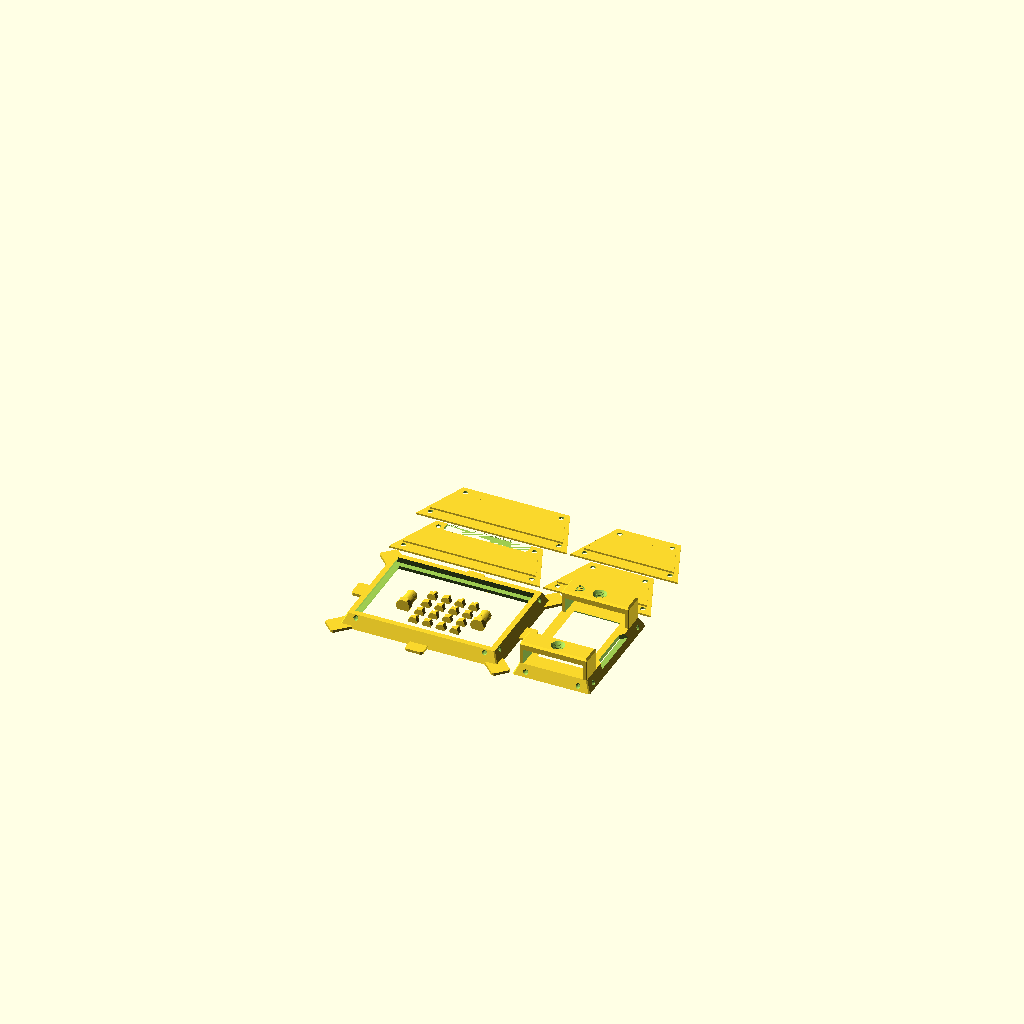
Cell 1 — every parameter at its default value.
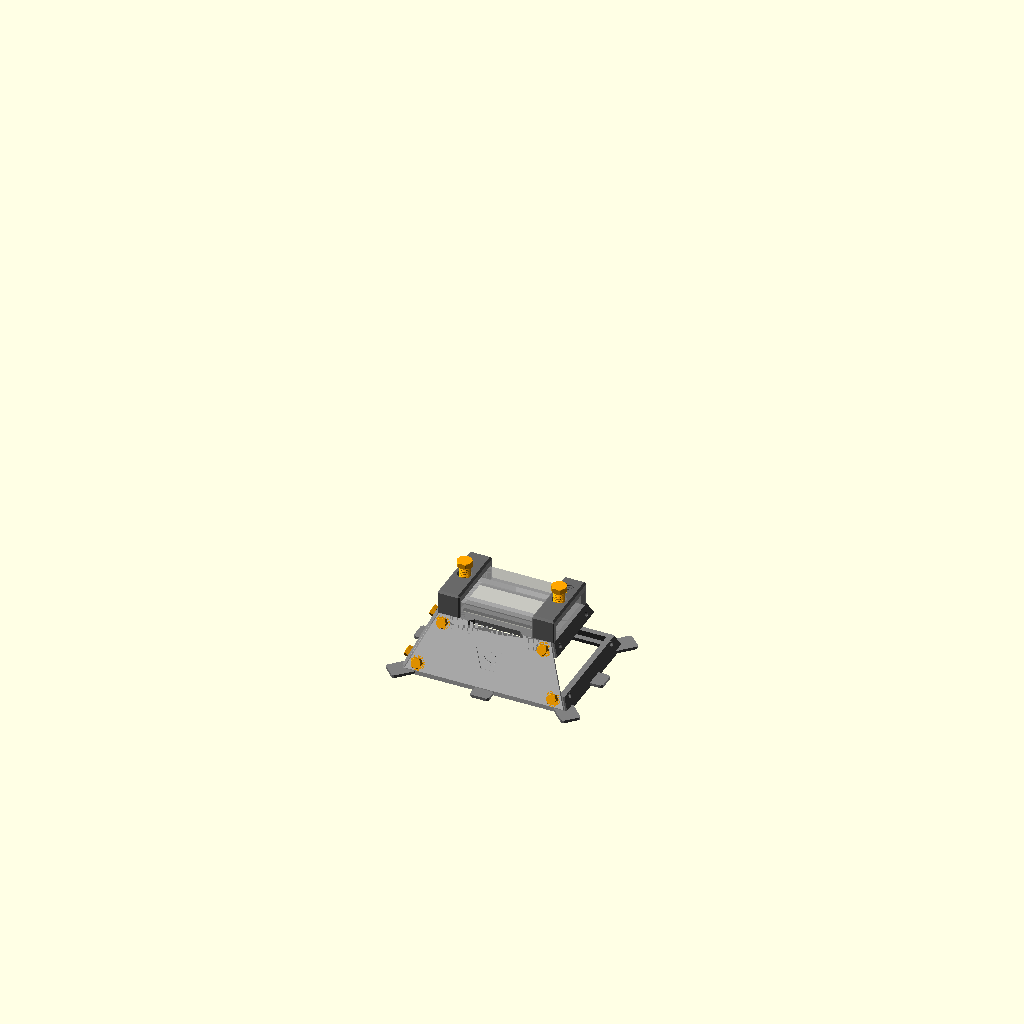
Cell 2 — part set to "assembly", the other parameters unchanged.
The same orthographic view direction (rotation 55°, 0°, 25°; colour scheme Cornfield) for every cell, with the view re-fitted per cell, so scale and position can differ between cells.
The OpenSCAD source (projects/cuboid_video_light_softbox/cuboid_video_light_softboxV6.scad):
// Copyright (C) Jonas Immanuel Frey - Licensed under GPL
// V6: the frame prints in two separate parts and has no corner pillars. The
// wall covers are screwed to the frame anyway, so they bridge the two parts
// and take over the pillars' job. frame_top holds the top plate, the two light
// clamps and the upper row of cover screws. frame_front holds the front rim,
// the clothespin lips and the lower row of cover screws. The four corner
// pillars and all side wall between the two screw bands are gone. Covers and
// screws are unchanged from V5; the tripod cutout is now as wide as the cover
// screw heads allow.
//
// V5: one big wall cover has a rounded, open cutout at its light-side edge
// for fitting and turning the tripod ballhead. Fit this cover on the -y
// long side, aligned with the existing notch in the frame's top plate.
// The other three covers, frame and screws keep their V4 geometry.
//
// V4: V3 with the screws set to the tested values of fdm_optimized_screws.
// The cover thumb screws are 5 mm with a 2 mm pitch and a 10 mm head, instead
// of 6 mm with a 1.5 mm pitch and a 13 mm head, and all threads have 0.25 mm
// clearance. The light clamp screws stay 12 mm: their wide tip spreads the
// pressure on the light. The VeryOS logo is engraved in the outside of the
// big wall covers, and small in the top of one light clamp on the back.
//
// V3: softbox frame for a flat cuboid video light (Ulanzi VL120 RGB). Same
// frame and exchangeable wall covers as V2 (cuboid_video_light_softboxV2.scad):
// each cover spans its whole side face and is held by four printed thumb
// screws threaded straight into the frame wall, two above and two below the
// window.
//
// The fabric clamp ring of V2 is gone. Instead flat lips stick out from the
// front edge: one in the middle of each side and one diagonally from each
// corner. Lay the diffusion fabric over the front opening, pull it taut and
// clip it to the eight lips with clothespins (see clothespin/image.png).
// Without the ring's groove and screws the front rim is narrower, so the
// front opening is bigger than in V2.
//
// Print 2 frame parts, 1-2 screws, 1 wallcover_big, 1 wallcover_tripod,
// 2 wallcover_small and 16 thumb screws. Screw the covers to both frame parts
// before tightening; they hold the two parts together. All threads are
// single-start right-hand with 45 degree flanks.
// Origin: centre of the light's underside; the frame opens towards -z.
//
// Units: mm. No external libraries needed.

/* [View] */
part = "print_layout"; // [print_layout:All parts on bed,assembly:Assembly preview,frame_top:Frame top (print orientation),frame_front:Frame front (print orientation),screw:Light clamp screw,thumb_screw:Thumb screw (covers),wallcover_big:Wall cover big (plain long side),wallcover_tripod:Wall cover with tripod cutout (-y long side),wallcover_small:Wall cover small (short sides)]

/* [Video light: Ulanzi VL120 RGB] */
light_length = 116; // x, slides through the clamp tunnels along this axis
light_width = 67;   // y
light_height = 16;  // z
// Gap per side between the light and the clamp tunnel walls. The Onshape
// model used 0; raise it if the light does not slide in.
light_side_clearance = 0;
// Extra tunnel height above the light; the screws take it up.
light_headroom = 1;

/* [Frame] */
// Material around the light at the top of the frame.
light_wall = 4.5;
// Length of each clamp tunnel along the light.
clamp_length = 24;
// Clamp roof above the light; holds the screw thread.
clamp_roof = 8;
// How far the top plate reaches under the light, per side.
plate_overlap_x = 13.5;
plate_overlap_y = 7.5;
// General frame thickness: struts and front rim height measured across the
// walls, and the top plate. The thumb screw length follows it.
frame_thickness = 5.5;
// Material left between the thumb screw holes and the inside of the wall or
// the windows.
hole_margin = 0.8;
// Front rim width, measured horizontally.
rail_width = 12;
// From the underside of the light down to the front opening.
softbox_depth = 60;
// Side wall tilt from vertical.
wall_angle = 24;
// Notch in the top plate on the -y long side, below the light's 1/4" thread.
side_notch_width = 48.7;
// 45 degree bevel on the clamp edges, frame corners and screw holes.
chamfer = 2;

/* [Wall covers] */
wallcover_thickness = 2;
// Gap between the lip and the window edges. Below about 1.1 (thickness *
// tan(wall_angle)) the lip's lower edge hits the frame.
wallcover_lip_clearance = 1.2;
// Distance of the thumb screw rows from the cover's top and bottom edges.
wallcover_screw_inset = 8;

/* [Tripod clearance] */
// Width across the long cover, centred below the light's 1/4" thread.
// 0 uses the widest cutout that still leaves hole_margin between the cutout
// and the top-row cover screw heads. Set a smaller positive value to narrow it.
tripod_cutout_width = 0;
// Depth from the light-side edge, measured along the sloping cover.
// Estimated from problem2/image.png; increase for a larger ballhead wheel.
tripod_cutout_depth = 12;
// Rounded inside corners; 0 gives a rectangular cutout.
tripod_cutout_radius = 3;

/* [Logo] */
// The VeryOS logo engraved in the outside of the big wall covers, centred on
// the window, where the lip makes the cover twice as thick.
logo_width = 30;
// The small logo in the top of the +x light clamp, beside the screw.
frame_logo_width = 12;
// Both logos.
logo_depth = 1;

/* [Clothespin lips] */
// Flat tab flush with the front face, one in the middle of each side and one
// at each corner, pointing diagonally outwards. The clothespin's jaws grip it
// from the front and the back.
lip_thickness = 3;
// How far the lip sticks out beyond the frame's outer edge; at the corners
// along the diagonal.
lip_length = 12;
// Across the lip; leaves room to slide the clothespin to either side.
lip_width = 20;

/* [Light clamp screw] */
thread_diameter = 12;
thread_pitch = 2;
// Radial gap between all screws and their frame threads. 0.25 has little play
// and is safe on printers that are not perfectly calibrated.
thread_clearance = 0.25;
// Threaded shank below the head.
screw_length = 19;
screw_head_width = 15; // across flats
screw_head_height = 6;

/* [Thumb screws] */
// 5 mm is the smallest stable size (fdm_optimized_screws).
thumb_thread_diameter = 5;
thumb_thread_pitch = 2;
// 45 degree chamfer at the tip, for an easy start.
thumb_tip_chamfer = 1;
thumb_head_width = 10; // across flats
thumb_head_height = 5;

/* [Screw printing] */
// All screws print lying on a flat of the head, so the layers run along the
// shank and it does not snap between them. This share of the thread diameter
// is cut off their underside, through the shank and the head, which leaves a
// flat they both stand on, so they print without support. 0.1 has printed
// well on the light clamp screw, 0.15 on small screws like the thumb screws.
screw_cut = 0.1;
thumb_screw_cut = 0.15;

/* [Quality] */
$fn = 64;

/* [Hidden] */
eps = 0.01;
cavity_w = light_width + 2 * light_side_clearance;
cavity_h = light_height + light_headroom;
clamp_h = cavity_h + clamp_roof;
// Outer half sizes of the frame at its top (z = 0).
top_x = light_length / 2 + light_wall;
top_y = cavity_w / 2 + light_wall;
clamp_x = top_x - clamp_length / 2;
// Horizontal growth per mm of depth, and the strut thickness measured
// horizontally.
grow = tan(wall_angle);
strut = frame_thickness / cos(wall_angle);
// Outer half sizes at the front rim.
front_half = [top_x, top_y] + [1, 1] * grow * softbox_depth;
opening_half = [light_length / 2 - plate_overlap_x, light_width / 2 - plate_overlap_y];
// Side faces as [rotation about z, half width at the top, distance from the
// centre at the top]. Rotating the +y face by 90 gives the -x face.
side_faces = [[0, top_x, top_y], [180, top_x, top_y], [90, top_y, top_x], [270, top_y, top_x]];
// Positions on a side face are measured along the slope from the frame top.
// Covers end 1 mm above the lips.
cover_bottom_v = (softbox_depth - lip_thickness - 1) / cos(wall_angle);
thumb_hole_r = thumb_thread_diameter / 2 + thread_clearance;
// Depth of the cover screw holes, square to the face.
cover_hole_depth = frame_thickness - hole_margin;
// Threaded shank: wall cover plus hole, 0.5 mm short of the hole's end.
thumb_screw_length = wallcover_thickness + cover_hole_depth - 0.5;
// The wall cover lip and logo stop hole_margin short of the cover screw
// holes. At the top the hole runs downwards into the wall, so its inner end
// decides.
window_top_z = -((wallcover_screw_inset + thumb_hole_r) * cos(wall_angle)
                 + cover_hole_depth * sin(wall_angle) + hole_margin);
window_bottom_z = -(cover_bottom_v - wallcover_screw_inset - thumb_hole_r - hole_margin) * cos(wall_angle);
// The frame is cut at the old window edges. Each part keeps a solid band
// around the whole perimeter for its row of cover screws, and the corner
// pillars between the bands are gone.
frame_split_top = window_top_z;
frame_split_front = window_bottom_z;
// Large enough to clip the whole frame at either split plane.
clip = 2 * front_half.x + softbox_depth;
layout_gap = 4;
// The logo at the size of veryos_logo.svg, as in veryos_logo_cube: a ring and
// the two arms of a V, all logo_stroke wide. The arms stand logo_angle off
// vertical, their outer edges tangent to the ring, their inner edges tangent
// to its hole.
logo_r = 15.6264133379; // outer radius of the ring
logo_stroke = 5;
logo_angle = 22.5;
// Half the flat bottom edge, which is tangent to the ring's bottom.
logo_b = logo_r * (1 - sin(logo_angle)) / cos(logo_angle);
// Outer edge of an arm. The middle of its square end is level with the
// middle of the ring's stroke at the top.
logo_arm = (2 * logo_r - logo_stroke / 2 * (1 + sin(logo_angle))) / cos(logo_angle);
logo_w = 2 * (logo_b + logo_arm * sin(logo_angle));
// The S in the ring: two half rings around half discs, all strokes
// logo_stroke wide.
ring_in = logo_r - logo_stroke;
s_small = (2 * ring_in - logo_stroke) / 4;
s_big = s_small + logo_stroke;
// Widest tripod cutout that keeps the top-row cover screw heads fully seated.
tripod_cutout_width_max = 2 * (abs(cover_screws(top_x)[0].x)
                               - thumb_head_width / (2 * cos(30))
                               - hole_margin - eps);
tripod_cutout_width_actual = tripod_cutout_width > 0
                             ? tripod_cutout_width
                             : tripod_cutout_width_max;

assert(clamp_length < light_length / 2, "Clamps must not meet in the middle.");
assert(opening_half.x > 0 && opening_half.y > 0, "Plate overlap is larger than the light.");
assert(wallcover_lip_clearance >= wallcover_thickness * tan(wall_angle),
       "Wall cover lip would hit the frame; raise wallcover_lip_clearance.");
assert(tripod_cutout_width_actual > 0 &&
       tripod_cutout_width_actual / 2 + hole_margin <
           abs(cover_screws(top_x)[0].x) - thumb_head_width / (2 * cos(30)),
       "Tripod cutout must leave room for the cover screws and their heads.");
assert(tripod_cutout_depth > 0 &&
       tripod_cutout_depth < cover_bottom_v - wallcover_screw_inset - thumb_hole_r - hole_margin,
       "Tripod cutout must leave the front screw row and cover edge intact.");
assert(tripod_cutout_radius >= 0 &&
       tripod_cutout_radius <= min(tripod_cutout_width_actual / 2, tripod_cutout_depth),
       "Tripod corner radius must fit within the cutout width and depth.");

if (part == "print_layout") print_layout();
else if (part == "assembly") assembly();
else if (part == "frame_top") translate([0, 0, -frame_split_top]) frame_top();
else if (part == "frame_front") translate([0, 0, softbox_depth]) frame_front();
else if (part == "screw") screw_lying();
else if (part == "thumb_screw") thumb_screw_lying();
else if (part == "wallcover_big") wallcover(top_x, true);
else if (part == "wallcover_tripod") wallcover(top_x, true, true);
else if (part == "wallcover_small") wallcover(top_y);

module assembly() {
    frame();
    // Show the notched -y cover and one short cover, leaving the frame visible.
    for (i = [1, 2]) let(f = side_faces[i]) rotate([0, 0, f[0]]) face_frame(f[2]) {
        color("silver") translate([0, 0, -wallcover_thickness])
            wallcover(f[1], i == 1, i == 1);
        for (p = cover_screws(f[1]))
            color("orange")
                translate([p.x, p.y, -wallcover_thickness - thumb_head_height]) thumb_screw();
    }
    for (s = [-1, 1])
        color("orange")
            translate([s * clamp_x, 0, light_height + screw_length + screw_head_height])
                rotate([180, 0, 0]) screw();
    %translate([0, 0, light_height / 2])
        cube([light_length, light_width, light_height], center = true);
}

// Every part in its print orientation: the front frame on its front face,
// the top frame on its split face beside it, and the screws inside the front
// opening. The covers lie in two rows behind. About 298 x 288 mm with the
// default sizes.
module print_layout() {
    g = layout_gap;
    thumb_pitch = thumb_head_width / cos(30) + g;
    big = cover_bottom_half(top_x);
    small = cover_bottom_half(top_y);
    row_half = big + small + g / 2;
    // How far the side and corner lips reach beyond the front frame's sides.
    lip_reach = max(lip_length, (lip_length + lip_width / 2 - chamfer) / sqrt(2));
    // Lay the two frame parts side by side. The top frame is turned 90 degrees
    // so its long side runs along y, which keeps the pair within 300 mm.
    front_reach = front_half.x + lip_reach;
    top_half_x = top_y + grow * (-frame_split_top);
    layout_width = 2 * front_reach + g + 2 * top_half_x;
    front_x = front_reach - layout_width / 2;
    top_frame_x = layout_width / 2 - top_half_x;
    translate([front_x, 0, softbox_depth]) frame_front();
    translate([top_frame_x, 0, -frame_split_top]) rotate([0, 0, 90]) frame_top();
    // Screws lie inside the front frame's opening.
    for (i = [0:3], j = [0:3])
        translate([front_x + (i - 1.5) * thumb_pitch,
                   (j - 1.5) * (thumb_head_height + thumb_screw_length + g), 0])
            thumb_screw_lying();
    for (s = [-1, 1])
        translate([front_x + s * (2 * thumb_pitch + (g + screw_head_width / cos(30)) / 2), 0, 0])
            screw_lying();
    // Covers span y from -cover_bottom_v to 0; one big and one small per row.
    for (k = [0, 1])
        translate([0, front_half.y + lip_reach + g + cover_bottom_v + k * (cover_bottom_v + g), 0]) {
            // Exactly one long cover has tripod clearance; the other is plain.
            translate([big - row_half, 0, 0]) wallcover(top_x, true, k == 0);
            translate([row_half - small, 0, 0]) wallcover(top_y);
        }
}

// Both frame parts in place, as the screwed-on covers hold them.
module frame() {
    color("dimgray") frame_top();
    color("gray") frame_front();
}

// Unsplit frame shell: top plate, clamp towers, front rim, lips and all
// cover screw threads. Each printable part is a horizontal slice of it.
module frame_whole() {
    pyramid();
    for (s = [-1, 1]) translate([s * clamp_x, 0, 0]) clamp(s == 1);
    for (f = side_faces) rotate([0, 0, f[0]])
        translate([0, f[2] + grow * softbox_depth, -softbox_depth])
            linear_extrude(lip_thickness) lip_outline(rail_width / 2);
    for (i = [-1, 1], j = [-1, 1])
        translate([i * front_half.x, j * front_half.y, -softbox_depth]) rotate(atan2(j, i) - 90)
            linear_extrude(lip_thickness) lip_outline(lip_width / 2 + 1);
}

// Top part: top plate, both light clamps and the band with the upper row of
// cover screws. It prints standing on the split face.
module frame_top() {
    intersection() {
        frame_whole();
        translate([-clip, -clip, frame_split_top])
            cube([2 * clip, 2 * clip, 2 * clip]);
    }
}

// Front part: front rim, clothespin lips and the band with the lower row of
// cover screws. It prints on its front face, like the V5 frame.
module frame_front() {
    intersection() {
        frame_whole();
        translate([-clip, -clip, -clip])
            cube([2 * clip, 2 * clip, clip + frame_split_front]);
    }
}

// Frustum shell with a top plate the light rests on and a rim around the
// front opening.
module pyramid() {
    difference() {
        frustum(0, softbox_depth, 0, chamfer);
        frustum(frame_thickness, softbox_depth - frame_thickness, strut);
        frustum(softbox_depth - frame_thickness, softbox_depth + 1, rail_width);
        hull() {
            layer(opening_half - [1, 1], 1);
            layer(opening_half + [1, 1] * (frame_thickness + 1), -frame_thickness - 1);
        }
        r = 2 * top_y;
        translate([0, -cavity_w / 2, -frame_thickness - eps])
            linear_extrude(frame_thickness + 1)
                polygon([[-side_notch_width / 2, 0], [side_notch_width / 2, 0],
                         [side_notch_width / 2 + r, -r], [-side_notch_width / 2 - r, -r]]);
        for (f = side_faces) rotate([0, 0, f[0]]) face_frame(f[2])
            for (p = cover_screws(f[1])) translate([p.x, p.y, 0]) thumb_thread_hole(cover_hole_depth);
    }
}

// Tunnel the light slides through, with a threaded hole in its roof.
// If with_logo, the small logo is engraved in the top, on the +y side of the
// screw, midway to the bevel. +y is up when the light hangs from its 1/4"
// thread, so it reads correctly from behind.
module clamp(with_logo = false) {
    hole_d = thread_diameter + 2 * thread_clearance;
    hole_minor_r = hole_d / 2 - 0.4 * thread_pitch;
    difference() {
        translate([0, 0, -eps]) chamfered_block([clamp_length, 2 * top_y, clamp_h + eps], chamfer);
        translate([-clamp_length, -cavity_w / 2, -1]) cube([2 * clamp_length, cavity_w, cavity_h + 1]);
        translate([0, 0, cavity_h - 1]) threaded_rod(hole_d, clamp_roof + 2, thread_pitch);
        translate([0, 0, clamp_h - chamfer])
            cylinder(r1 = hole_minor_r, r2 = hole_minor_r + chamfer + 1, h = chamfer + 1);
        if (with_logo)
            translate([0, (hole_minor_r + top_y) / 2, clamp_h - logo_depth])
                linear_extrude(logo_depth + 1)
                    scale(frame_logo_width / logo_w) translate([0, -logo_r]) logo();
    }
}

// Threaded hole for a thumb screw, from z = 0 to `depth`, with a 45 degree
// lead-in at z = 0.
module thumb_thread_hole(depth) {
    thread_h = 0.4 * thumb_thread_pitch;
    translate([0, 0, -1]) {
        threaded_rod(2 * thumb_hole_r, depth + 1, thumb_thread_pitch);
        cylinder(r1 = thumb_hole_r + 1, r2 = thumb_hole_r - thread_h, h = 1 + thread_h);
    }
}

// Light clamp screw.
module screw()
    hex_screw(thread_diameter, thread_pitch, screw_length, screw_head_width, screw_head_height,
              chamfer);

module thumb_screw()
    hex_screw(thumb_thread_diameter, thumb_thread_pitch, thumb_screw_length,
              thumb_head_width, thumb_head_height, thumb_tip_chamfer);

module screw_lying()
    lying(thread_diameter, screw_length, screw_head_width, screw_head_height, screw_cut) screw();

module thumb_screw_lying()
    lying(thumb_thread_diameter, thumb_screw_length, thumb_head_width, thumb_head_height, thumb_screw_cut)
        thumb_screw();

// Lays a screw (the children, upright as hex_screw makes it) on a flat of its
// head, centred on the origin, and cuts off everything below cut * d above
// the shank's lowest point. The cut is the print bed, z = 0.
module lying(d, length, head_width, head_height, cut) {
    axis_z = d * (0.5 - cut);
    translate([0, -(head_height + length) / 2, axis_z]) difference() {
        rotate([-90, 0, 0]) children();
        translate([-head_width, -1, -axis_z - head_width])
            cube([2 * head_width, head_height + length + 2, head_width]);
    }
}

// Hex head with bevelled corners on z = 0, shank upwards.
module hex_screw(d, pitch, length, head_width, head_height, tip) {
    w = head_width / 2;
    h = head_height;
    intersection() {
        cylinder(r = w / cos(30), h = h, $fn = 6);
        rotate_extrude() polygon([[0, 0], [w, 0], [w + 1, 1], [w + 1, h - 1], [w, h], [0, h]]);
    }
    translate([0, 0, h - eps]) intersection() {
        threaded_rod(d, length + eps, pitch);
        // 45 degree tip chamfer eases the start into the thread. On the light
        // clamp screw it also leaves a flat pad that presses on the light.
        cylinder(h = length + eps, r1 = d / 2 - tip + length, r2 = d / 2 - tip);
    }
}

// Printed flat, lip up. The plate covers the whole side face and the lip sits
// inside the window. If with_logo, the VeryOS logo is engraved in the
// outside, the face on the bed, mirrored so it reads correctly from outside.
// with_tripod_cutout opens the light-side edge through both plate and lip.
module wallcover(top_half, with_logo = false, with_tripod_cutout = false) {
    difference() {
        union() {
            linear_extrude(wallcover_thickness) cover_outline(top_half);
            translate([0, 0, wallcover_thickness - eps])
                linear_extrude(wallcover_thickness + eps)
                    offset(delta = -wallcover_lip_clearance) window_outline(top_half);
        }
        for (p = cover_screws(top_half))
            translate([p.x, p.y, -1]) cylinder(d = thumb_thread_diameter + 0.6, h = wallcover_thickness + 2);
        if (with_tripod_cutout) tripod_cutout();
        if (with_logo)
            translate([0, (window_top_z + window_bottom_z) / (2 * cos(wall_angle)), -1])
                linear_extrude(logo_depth + 1) mirror([1, 0])
                    scale(logo_width / logo_w) translate([0, -logo_r]) logo();
    }
}

// Open U-shaped notch at y = 0. Only the two inside corners are rounded;
// the cutter extends beyond the edge and through the full lip thickness.
module tripod_cutout() {
    w = tripod_cutout_width_actual;
    d = tripod_cutout_depth;
    r = tripod_cutout_radius;
    translate([0, 0, -eps]) linear_extrude(2 * wallcover_thickness + 2 * eps)
        hull() {
            translate([-w / 2, -d + r]) square([w, d - r + eps]);
            if (r > 0)
                for (s = [-1, 1]) translate([s * (w / 2 - r), -d + r]) circle(r = r);
        }
}

// Shapes in a side face's plane: x along the top edge, y up the slope with
// y = 0 at the frame top. top_half is the face's half width at the frame top.

// Up to the corner bevels, minus 0.5 mm.
module cover_outline(top_half) {
    w = top_half - chamfer - 0.5;
    s = sin(wall_angle);
    v = cover_bottom_v;
    polygon([[-w, 0], [w, 0], [w + v * s, -v], [-w - v * s, -v]]);
}

// Half width of the cover outline at its bottom edge.
function cover_bottom_half(top_half) = top_half - chamfer - 0.5 + cover_bottom_v * sin(wall_angle);

module window_outline(top_half) {
    v0 = -window_top_z / cos(wall_angle);
    v1 = -window_bottom_z / cos(wall_angle);
    w = top_half - strut;
    s = sin(wall_angle);
    polygon([[-w - v0 * s, -v0], [w + v0 * s, -v0], [w + v1 * s, -v1], [-w - v1 * s, -v1]]);
}

// The VeryOS logo at the size of veryos_logo.svg, bottom edge on y = 0,
// centred on x = 0, as in veryos_logo_cube.
module logo() {
    difference() {
        union() {
            translate([0, logo_r]) circle(r = logo_r);
            for (m = [0, 1]) mirror([m, 0])
                translate([logo_b, 0]) rotate(-logo_angle)
                    translate([-logo_stroke, 0]) square([logo_stroke, logo_arm]);
            // between the arms, below the ring's middle
            polygon([[-logo_b, 0], [logo_b, 0],
                     [logo_b + logo_r * tan(logo_angle), logo_r],
                     [-logo_b - logo_r * tan(logo_angle), logo_r]]);
        }
        translate([0, logo_r]) for (a = [0, 180]) rotate(a) s_hole();
    }
}

// One of the two holes the S leaves in the ring: the right half of the ring's
// hole above the lower half ring, and the upper half disc.
module s_hole() {
    difference() {
        intersection() {
            circle(r = ring_in);
            translate([0, -ring_in]) square(2 * ring_in);
        }
        translate([0, -(ring_in - s_small)]) circle(r = s_big);
    }
    translate([0, ring_in - s_small]) circle(r = s_small);
}

// Two rows above and below the window, set in from its corners.
function cover_screws(top_half) =
    [for (v = [wallcover_screw_inset, cover_bottom_v - wallcover_screw_inset], s = [-1, 1])
        [s * (top_half - strut + v * sin(wall_angle) - thumb_hole_r - 3), -v]];

// Puts a side face's plane on the +y face whose top edge is dist from the
// centre: local z = 0 on the face, +z pointing into the frame.
module face_frame(dist)
    translate([0, dist, 0]) rotate([90 + wall_angle, 0, 0]) children();

// A clothespin lip in the front plane: y outwards from the frame's outer edge,
// or along the diagonal from a frame corner, x across it. It reaches `back`
// into the frame so it ends in the rim; at a corner that puts its back edge
// just inside the frame's outer edges. The outer corners are bevelled so they
// do not snag the fabric.
module lip_outline(back) {
    w = lip_width / 2;
    l = lip_length;
    c = chamfer;
    polygon([[-w, -back], [w, -back], [w, l - c], [w - c, l], [c - w, l], [-w, l - c]]);
}

// Frame-shaped frustum between two depths below the frame top, inset
// horizontally from the outer walls and with chamfered vertical corners.
module frustum(d0, d1, inset = 0, c = 0)
    hull() {
        layer([top_x, top_y] + [1, 1] * (grow * d0 - inset), -d0, c);
        layer([top_x, top_y] + [1, 1] * (grow * d1 - inset), -d1, c);
    }

// Thin horizontal rectangle with half sizes `half` at height z; hull() cap.
module layer(half, z, c = 0)
    translate([0, 0, z]) linear_extrude(eps, center = true)
        offset(delta = c, chamfer = true) square(2 * half - [2, 2] * c, center = true);

// Box from z = 0 with chamfered vertical and top edges.
module chamfered_block(size, c)
    hull() {
        linear_extrude(size.z - c)
            offset(delta = c, chamfer = true) square([size.x, size.y] - [2, 2] * c, center = true);
        linear_extrude(size.z)
            offset(delta = -c) offset(delta = c, chamfer = true)
                square([size.x, size.y] - [2, 2] * c, center = true);
    }

// Threaded rod of major diameter d from z = 0 to h: a screw shank, and, with
// the clearance added, the shape cut for a threaded hole. render() keeps the
// preview working with this many threads.
module threaded_rod(d, h, pitch) {
    r_root = d / 2 - 0.4 * pitch;
    render(convexity = 4) intersection() {
        union() {
            cylinder(r = r_root + eps, h = h);
            thread_ridge(r_root, -pitch, h + pitch, pitch);
        }
        cylinder(r = d / 2 + 1, h = h);
    }
}

// Sweeps a trapezoid around a right-handed helix. Equal radial depth and
// axial flank run give 45 degree flanks (90 degree included angle).
module thread_ridge(r_root, z0, z1, pitch) {
    depth = 0.4 * pitch;
    half_tip = 0.05 * pitch;
    steps = ceil((z1 - z0) / pitch * $fn);
    profile = [[r_root - eps, -half_tip - depth - eps],
               [r_root + depth, -half_tip],
               [r_root + depth, half_tip],
               [r_root - eps, half_tip + depth + eps]];
    points = [for (i = [0:steps])
        let(z = z0 + (z1 - z0) * i / steps, a = 360 * z / pitch)
        for (p = profile) [p[0] * cos(a), p[0] * sin(a), z + p[1]]];
    // Clockwise winding as viewed from outside, as required by OpenSCAD.
    faces = concat(
        [[3, 2, 1, 0]],
        [for (i = [0:steps-1], j = [0:3])
            [4*i+j, 4*i+(j+1)%4, 4*(i+1)+(j+1)%4]],
        [for (i = [0:steps-1], j = [0:3])
            [4*i+j, 4*(i+1)+(j+1)%4, 4*(i+1)+j]],
        [[4*steps, 4*steps+1, 4*steps+2, 4*steps+3]]);
    polyhedron(points = points, faces = faces, convexity = 16);
}
Customizer parameters (derived from the source; name, type, default, range or options):
part: string, default "print_layout", options "print_layout", "assembly", "frame_top", "frame_front", "screw", "thumb_screw", "wallcover_big", "wallcover_tripod", "wallcover_small"
light_length: number, default 116
light_width: number, default 67
light_height: number, default 16
light_side_clearance: number, default 0
light_headroom: number, default 1
light_wall: number, default 4.5
clamp_length: number, default 24
clamp_roof: number, default 8
plate_overlap_x: number, default 13.5
plate_overlap_y: number, default 7.5
frame_thickness: number, default 5.5
hole_margin: number, default 0.8
rail_width: number, default 12
softbox_depth: number, default 60
wall_angle: number, default 24
side_notch_width: number, default 48.7
chamfer: number, default 2
wallcover_thickness: number, default 2
wallcover_lip_clearance: number, default 1.2
wallcover_screw_inset: number, default 8
tripod_cutout_width: number, default 0
tripod_cutout_depth: number, default 12
tripod_cutout_radius: number, default 3
logo_width: number, default 30
frame_logo_width: number, default 12
logo_depth: number, default 1
lip_thickness: number, default 3
lip_length: number, default 12
lip_width: number, default 20
thread_diameter: number, default 12
thread_pitch: number, default 2
thread_clearance: number, default 0.25
screw_length: number, default 19
screw_head_width: number, default 15
screw_head_height: number, default 6
thumb_thread_diameter: number, default 5
thumb_thread_pitch: number, default 2
thumb_tip_chamfer: number, default 1
thumb_head_width: number, default 10
thumb_head_height: number, default 5
screw_cut: number, default 0.1
thumb_screw_cut: number, default 0.15
